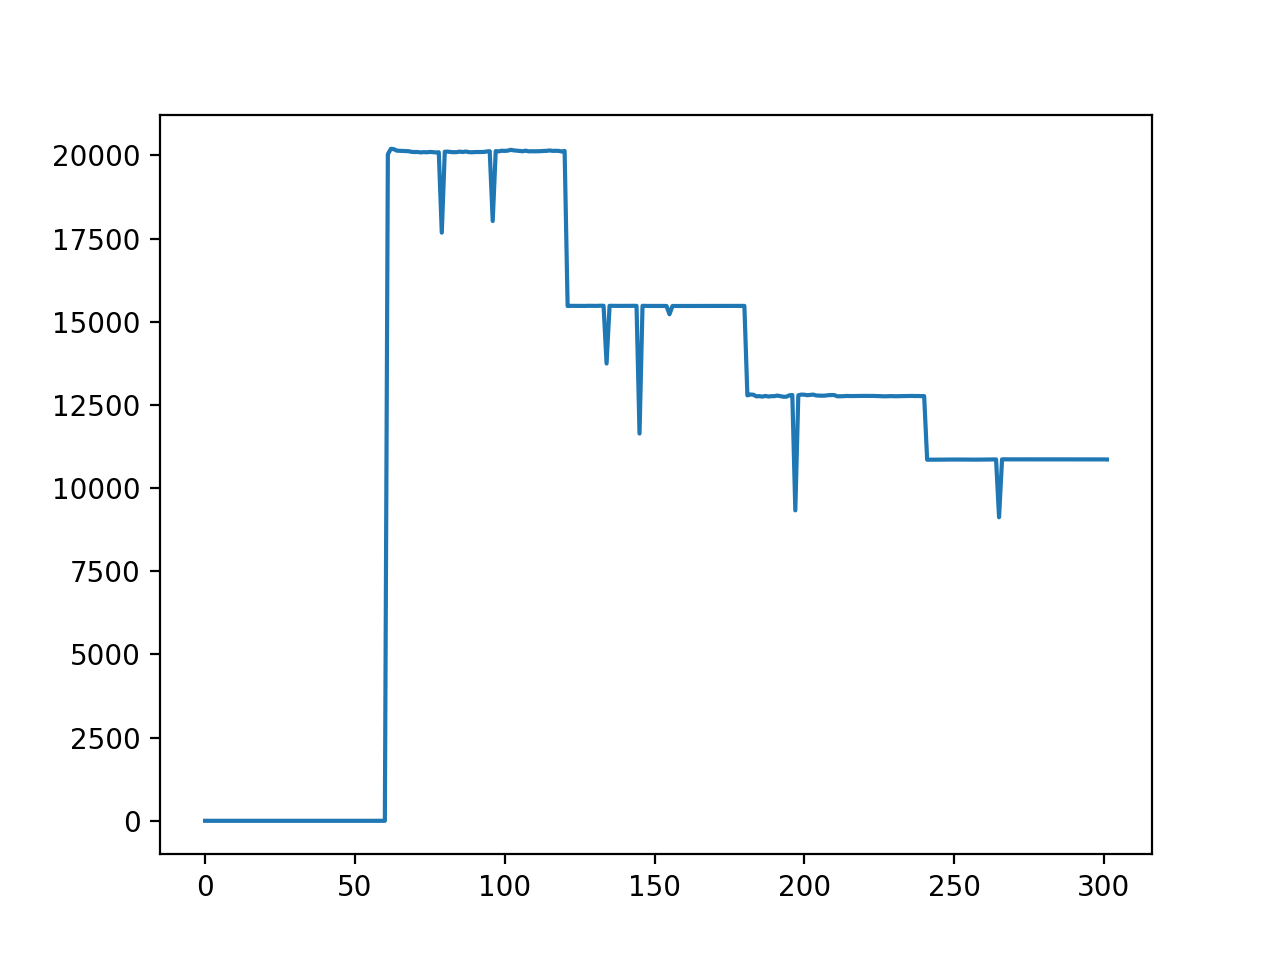

Source data for this figure (header and first rows):
Time [s]	Intensity A	Laser On	AcX	AcY	AcZ	GyX	GyY	GyZ	Ard Temp [C])	MPU Temp [C]
0	0.0	False	1.03	-0.02	-0.09	0.06	0.02	-0.06	19.71	21.51
1	0.0	False	1.03	-0.02	-0.08	-0.06	-0.06	-0.03	22.88	21.66
2	0.0	False	1.03	-0.02	-0.09	-0.05	0.06	0.03	22.88	21.56
3	0.0	False	1.03	-0.02	-0.09	0.05	-0.08	0.03	22.88	21.56
4	0.0	False	1.03	-0.02	-0.09	0.02	0.03	0.05	22.88	21.51
5	0.0	False	1.03	-0.02	-0.09	-0.08	-0.11	0.08	22.88	21.47
6	0.0	False	1.03	-0.02	-0.09	0.0	0.02	0.11	22.88	21.61
7	0.0	False	1.03	-0.02	-0.09	0.12	0.03	0.0	22.88	21.51
8	0.0	False	1.03	-0.02	-0.09	0.0	0.0	0.0	22.88	21.47
9	0.0	False	1.03	-0.02	-0.09	-0.12	0.11	-0.02	22.88	21.47
10	0.0	False	1.03	-0.02	-0.08	-0.06	-0.12	-0.05	22.88	21.56
11	0.0	False	1.03	-0.03	-0.09	0.09	-0.05	0.06	22.88	21.56
12	0.0	False	1.02	-0.02	-0.09	0.11	-0.08	0.08	22.88	21.51
13	0.0	False	1.04	-0.02	-0.08	0.0	-0.12	-0.02	22.88	21.51
14	0.0	False	1.03	-0.02	-0.09	-0.02	0.09	0.03	22.88	21.56
15	0.0	False	1.03	-0.02	-0.09	0.11	-0.11	0.2	22.88	21.61
16	0.0	False	1.03	-0.02	-0.09	-0.05	-0.06	-0.08	22.88	21.47
17	0.0	False	1.03	-0.02	-0.09	0.12	0.2	0.02	22.88	21.56
18	0.0	False	1.03	-0.02	-0.09	0.21	-0.06	-0.05	22.88	21.47
19	0.0	False	1.03	-0.02	-0.08	0.03	0.06	0.11	22.88	21.51
20	0.0	False	1.03	-0.02	-0.08	0.11	-0.05	-0.05	22.88	21.61
21	0.0	False	1.03	-0.02	-0.09	0.06	0.05	-0.09	22.88	21.56
22	0.0	False	1.02	-0.02	-0.09	0.06	0.0	0.05	22.88	21.61
23	0.0	False	1.03	-0.02	-0.09	0.03	-0.08	0.11	22.88	21.51
24	0.0	False	1.03	-0.02	-0.09	-0.08	0.0	0.02	22.88	21.66
25	0.0	False	1.03	-0.02	-0.09	0.0	0.0	-0.03	22.88	21.42
26	0.0	False	1.03	-0.02	-0.08	0.12	-0.18	-0.12	22.88	21.61
27	0.0	False	1.03	-0.02	-0.08	0.0	0.09	0.05	22.88	21.56
28	0.0	False	1.03	-0.01	-0.09	0.0	-0.15	0.17	22.88	21.56
29	0.0	False	1.02	-0.02	-0.09	-0.06	0.06	-0.05	22.88	21.56
30	0.0	False	1.03	-0.02	-0.08	0.06	-0.06	0.15	22.79	21.47
31	0.0	False	1.03	-0.03	-0.09	0.06	0.06	-0.03	22.88	21.51
32	0.0	False	1.02	-0.01	-0.09	0.03	0.14	-0.03	22.88	21.61
33	0.0	False	1.02	-0.02	-0.09	0.08	0.06	-0.06	22.88	21.51
34	0.0	False	1.03	-0.02	-0.09	0.02	0.14	0.21	22.88	21.51
35	0.0	False	1.03	-0.03	-0.08	0.15	0.12	-0.15	22.79	21.47
36	0.0	False	1.03	-0.02	-0.09	-0.05	-0.06	0.14	22.88	21.47
37	0.0	False	1.03	-0.03	-0.09	-0.09	-0.23	-0.05	22.88	21.56
38	0.0	False	1.03	-0.02	-0.09	0.09	0.03	0.02	22.88	21.47
39	0.0	False	1.03	-0.02	-0.09	-0.05	-0.11	0.06	22.88	21.61
40	0.0	False	1.03	-0.02	-0.09	0.09	-0.11	0.08	22.88	21.56
41	0.0	False	1.02	-0.02	-0.09	0.11	0.02	0.11	22.88	21.47
42	0.0	False	1.03	-0.02	-0.1	-0.12	0.03	-0.08	22.88	21.51
43	0.0	False	1.03	-0.02	-0.09	0.09	0.06	-0.09	22.88	21.56
44	0.0	False	1.03	-0.02	-0.09	-0.03	-0.03	0.15	22.88	21.61
45	0.0	False	1.03	-0.02	-0.08	0.12	0.23	-0.14	22.88	21.56
46	0.0	False	1.03	-0.02	-0.08	0.0	-0.06	0.02	22.88	21.61
47	0.0	False	1.03	-0.02	-0.09	0.12	0.03	0.09	22.88	21.61
48	0.0	False	1.03	-0.02	-0.08	0.14	0.06	0.15	22.88	21.51
49	0.0	False	1.03	-0.02	-0.08	0.03	0.15	0.02	22.88	21.51
50	0.0	False	1.03	-0.03	-0.08	-0.03	-0.11	0.12	22.88	21.51
51	0.0	False	1.03	-0.02	-0.08	0.0	-0.08	-0.15	22.88	21.51
52	0.0	False	1.03	-0.02	-0.09	0.05	-0.02	-0.06	22.88	21.56
53	0.0	False	1.02	-0.03	-0.08	0.05	-0.17	-0.15	22.88	21.51
54	0.0	False	1.03	-0.02	-0.09	-0.08	0.18	-0.06	22.88	21.51
55	0.0	False	1.03	-0.02	-0.08	-0.09	0.0	0.0	22.88	21.56
56	0.0	False	1.02	-0.03	-0.08	-0.05	0.21	0.12	22.88	21.56
57	0.0	False	1.02	-0.02	-0.09	-0.03	0.12	-0.06	22.88	21.51
58	0.0	False	1.03	-0.03	-0.09	-0.05	0.17	-0.09	22.88	21.66
59	0.0	False	1.03	-0.02	-0.09	0.0	-0.14	0.17	22.88	21.51
... 242 more rows
